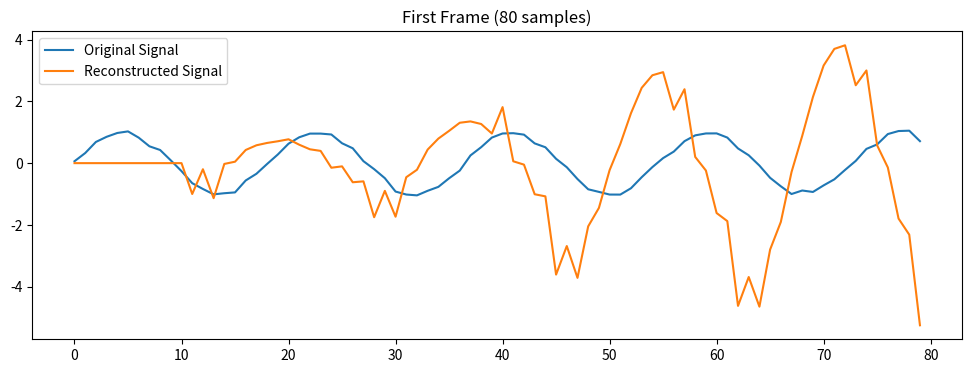
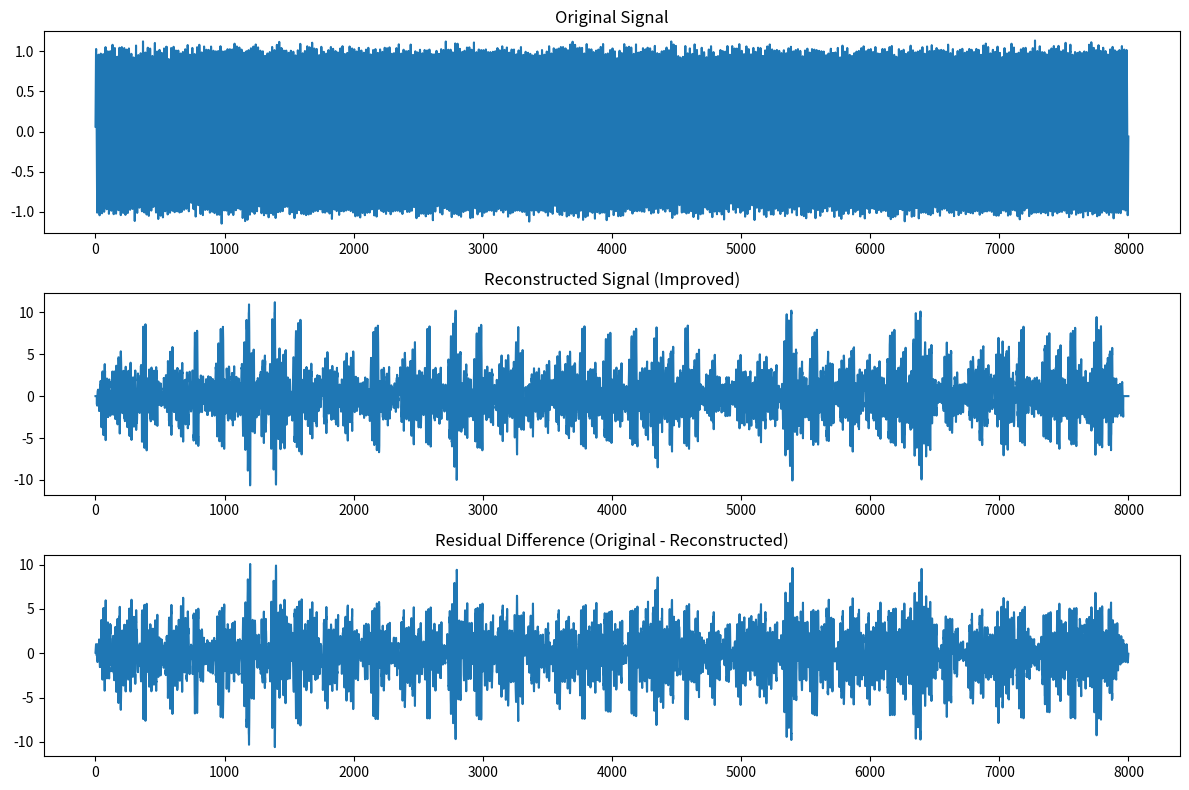

These figures' Python source, in order:
import numpy as np
from scipy.signal import lfilter, lfilter_zi
from scipy.linalg import toeplitz
import matplotlib.pyplot as plt

# サンプルデータの生成（正弦波 + ノイズ）
fs = 8000  # サンプリング周波数
t = np.linspace(0, 1, fs)
signal = np.sin(2 * np.pi * 440 * t) + 0.05 * np.random.randn(len(t))

# パラメータ
frame_size = 80  # フレーム長（10ms）
overlap = 40  # フレームオーバーラップ（50%）
lpc_order = 16  # LPC係数の次数（精度向上）
gamma1 = 0.9  # 感覚重み付けフィルタパラメータ
gamma2 = 0.6

# フレーム分割（オーバーラップあり）
def frame_signal_with_overlap(signal, frame_size, overlap):
    step = frame_size - overlap
    num_frames = (len(signal) - overlap) // step
    frames = np.array([signal[i*step:i*step+frame_size] for i in range(num_frames)])
    return frames

frames = frame_signal_with_overlap(signal, frame_size, overlap)

# LPC係数の計算
def compute_lpc(frame, order):
    autocorr = np.correlate(frame, frame, mode='full')
    autocorr = autocorr[len(autocorr)//2:]  # 自己相関
    r = autocorr[:order+1]
    R = toeplitz(r[:-1])  # Toeplitz行列
    a = np.linalg.solve(R, -r[1:])  # LPC係数
    error = r[0] + np.dot(r[1:], a)  # 残差エネルギー
    return np.concatenate(([1], a)), error

# 感覚重み付けフィルタの適用
def perceptual_filter(lpc_coeffs, gamma1, gamma2):
    weighted_coeffs = [(1 - gamma1) * coeff for coeff in lpc_coeffs]
    return [1] + weighted_coeffs

# スパースコードブックの生成
def generate_sparse_codebook(size, length, non_zero_count):
    codebook = []
    for _ in range(size):
        vector = np.zeros(length)
        positions = np.random.choice(length, non_zero_count, replace=False)  # 非ゼロ要素の位置をランダムに選択
        signs = np.random.choice([-1, 1], non_zero_count)  # 非ゼロ要素の符号をランダムに選択
        for pos, sign in zip(positions, signs):
            vector[pos] = sign
        codebook.append(vector)
    return np.array(codebook)

# フレーム全体にスパースベクトルを周期的に展開
def expand_to_frame(sparse_vector, frame_size):
    repeated_vector = np.tile(sparse_vector, (frame_size // len(sparse_vector) + 1))  # 繰り返し
    return repeated_vector[:frame_size]  # フレームサイズに切り詰める

# フィルタの初期条件を設定
def filter_with_initial_conditions(lpc_coeffs, frame, zi=None):
    if zi is None:
        zi = lfilter_zi([1], lpc_coeffs) * frame[0]  # フレームの最初のサンプルに基づいて設定
    filtered, zf = lfilter(lpc_coeffs, [1], frame, zi=zi)  # フィルタ処理
    return filtered, zf

# スパースコードブックの生成
codebook_size = 512  # コードブックサイズを拡大
codebook_length = 17  # スパースベクトルの長さ
non_zero_count = 4  # 非ゼロ要素の数
sparse_codebook = generate_sparse_codebook(codebook_size, codebook_length, non_zero_count)

# CELPコーディング
zi = None  # 初期条件
reconstructed_signal = np.zeros(len(signal))  # 再合成信号
step = frame_size - overlap

# フレームごとの符号化と再合成
for i, frame_start in enumerate(range(0, len(signal) - frame_size, step)):
    frame = signal[frame_start:frame_start + frame_size]

    # LPC解析
    lpc_coeffs, _ = compute_lpc(frame, lpc_order)
    weighted_coeffs = perceptual_filter(lpc_coeffs, gamma1, gamma2)

    # 残差計算
    residual, zi = filter_with_initial_conditions(lpc_coeffs, frame, zi)

    # コードブック検索
    min_error = float('inf')
    best_excitation = None

    for sparse_vector in sparse_codebook:
        expanded_vector = expand_to_frame(sparse_vector, frame_size)  # フレーム全体に展開
        synthesized = lfilter(weighted_coeffs, [1], expanded_vector)  # フィルタを通して合成信号を生成
        error = np.sum((residual - synthesized) ** 2)  # 誤差エネルギー
        if error < min_error:
            min_error = error
            best_excitation = expanded_vector

    # 再合成
    reconstructed_frame = lfilter([1], lpc_coeffs, best_excitation)
    reconstructed_signal[frame_start:frame_start + frame_size] += reconstructed_frame  # フレームを加算
    zi = None  # フレーム切り替え時に初期条件をリセット


# フレーム単位でプロット（例：最初のフレーム）
plt.figure(figsize=(12, 4))
plt.title("First Frame (80 samples)")
plt.plot(signal[:80], label="Original Signal")
plt.plot(reconstructed_signal[:80], label="Reconstructed Signal")
plt.legend()
plt.show()


# 結果をプロット
plt.figure(figsize=(12, 8))
plt.subplot(3, 1, 1)
plt.title("Original Signal")
plt.plot(signal)
plt.subplot(3, 1, 2)
plt.title("Reconstructed Signal (Improved)")
plt.plot(reconstructed_signal)
plt.subplot(3, 1, 3)
plt.title("Residual Difference (Original - Reconstructed)")
plt.plot(signal - reconstructed_signal)
plt.tight_layout()
plt.show()
